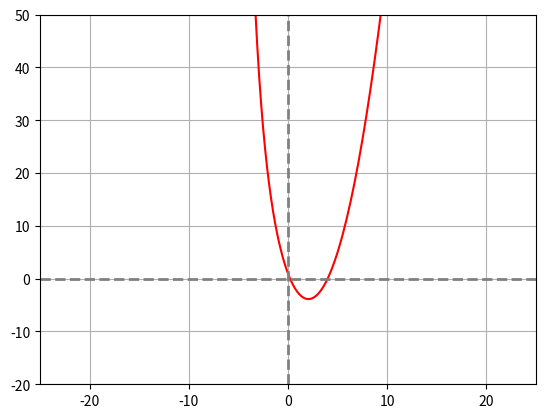

Write the Python code that produced this figure. (Note: this script raises an exception after producing the figure.)
#Question 1
#Find roots using bisection method for given equation

import numpy as np
import matplotlib.pyplot as plt

def f(x):
    return x**2-4*x+np.exp(-x)

x=np.linspace(-100,100,1000)
plt.plot(x,f(x),'r-')
plt.axvline(x=0,color='gray',linestyle='--',linewidth=2,alpha=1)
plt.axhline(y=0,color='gray',linestyle='--',linewidth=2,alpha=1)
plt.grid()
plt.xlim(-25,25)
plt.ylim(-20,50)
plt.show()

while True:
    a=eval(input('Enter lower limit : '))
    b=eval(input('Enter upper limit : '))
    if f(a)*f(b)<0:
        break
    print("No real roots found in the interval\nEnter new interval")
error=eval(input('Enter error value : '))
i=0
while True:
    i+=1
    x=(a+b)/2
    if f(a)*f(x)<0:
        b=x
    else:
        a=x
    if f(x)==0 or abs(a-b)<=error:
        break
print('The value of real root is in that interval :',format(x,"0.4f"))
print('No. of iterations is :',i)
